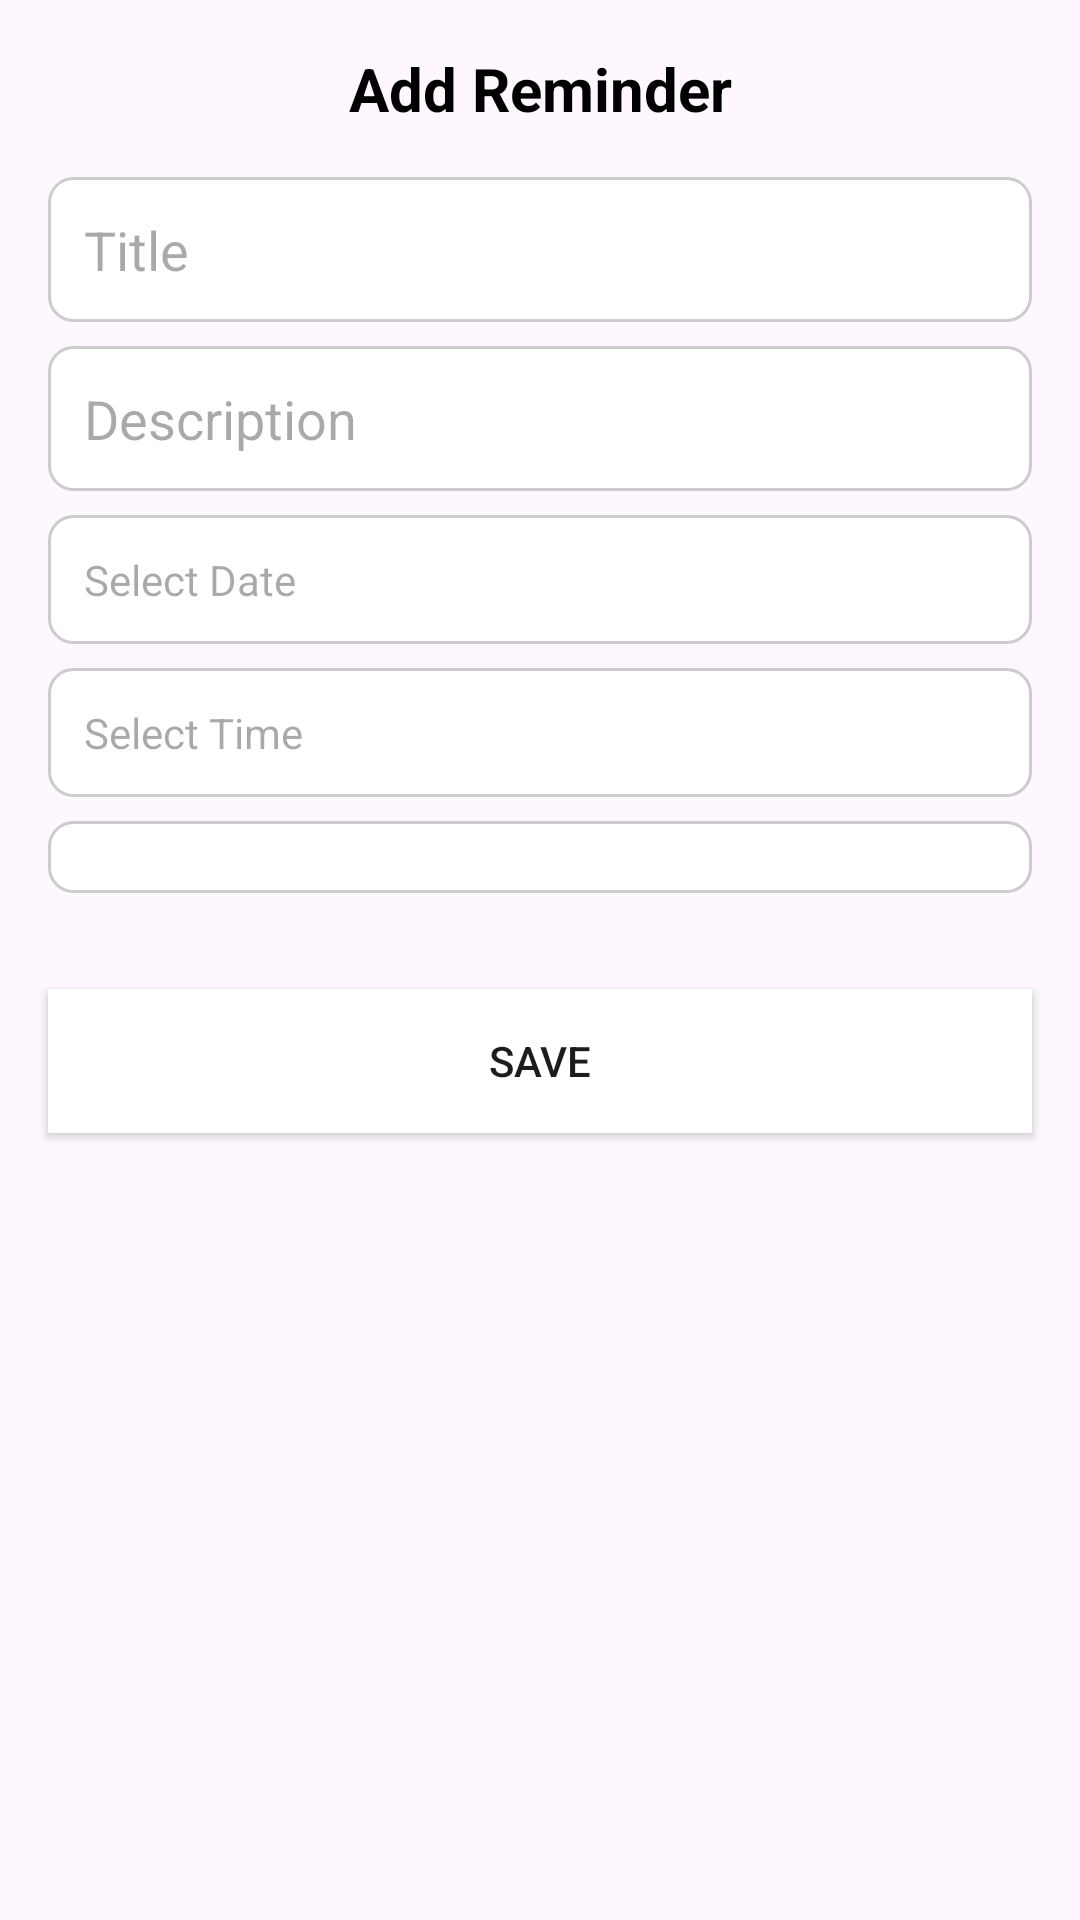

Here is an Android app screen rendered from its layout file. Give the layout XML and the strings, colors and styles it references.
<!-- AndroidManifest.xml: application theme Theme.TodoApp -->
<!-- res/layout/bottom_sheet_add_update_reminder.xml -->
<layout>

    <LinearLayout
        xmlns:android="http://schemas.android.com/apk/res/android"
        android:layout_width="match_parent"
        android:layout_height="wrap_content"
        android:orientation="vertical">

    
    <ScrollView
        android:layout_width="match_parent"
        android:layout_height="wrap_content"
        android:fillViewport="true"
        android:padding="16dp">
<LinearLayout
    android:layout_width="match_parent"
    android:layout_height="wrap_content"
    android:orientation="vertical">



    
    <TextView
        android:id="@+id/tv_bottomsheet_title"
        android:layout_width="match_parent"
        android:layout_height="wrap_content"
        android:text="Add Reminder"
        android:textSize="20sp"
        android:textStyle="bold"
        android:gravity="center"
        android:textColor="@color/black"
        android:layout_marginBottom="16dp" />

    
    <androidx.appcompat.widget.AppCompatEditText
        android:id="@+id/et_title"
        android:layout_width="match_parent"
        android:layout_height="wrap_content"
        android:padding="12dp"
        android:background="@drawable/rounded_edit_text"
        android:hint="Title" />

    
    <androidx.appcompat.widget.AppCompatEditText
        android:id="@+id/et_description"
        android:layout_width="match_parent"
        android:layout_height="wrap_content"
        android:padding="12dp"
        android:background="@drawable/rounded_edit_text"
        android:hint="Description"
        android:layout_marginTop="8dp" />

    
    <TextView
        android:id="@+id/tv_date"
        android:layout_width="match_parent"
        android:layout_height="wrap_content"
        android:hint="Select Date"
        android:drawableEnd="@drawable/baseline_calendar_today_24"
        android:drawablePadding="8dp"
        android:background="@drawable/rounded_edit_text"
        android:padding="12dp"
        android:layout_marginTop="8dp"
        android:gravity="center_vertical" />

    
    <TextView
        android:id="@+id/tv_time"
        android:layout_width="match_parent"
        android:layout_height="wrap_content"
        android:hint="Select Time"
        android:drawableEnd="@drawable/baseline_access_time_24"
        android:drawablePadding="8dp"
        android:background="@drawable/rounded_edit_text"
        android:padding="12dp"
        android:layout_marginTop="8dp"
        android:gravity="center_vertical" />

    
    <Spinner
        android:id="@+id/spinner_recurrence"
        android:layout_width="match_parent"
        android:layout_height="wrap_content"
        android:spinnerMode="dropdown"
        android:padding="12dp"
        android:background="@drawable/rounded_edit_text"
        android:layout_marginTop="8dp" />

    
</LinearLayout>



    </ScrollView>
        <Button
            android:id="@+id/btn_save"
            android:layout_width="match_parent"
            android:layout_height="wrap_content"
            android:background="@color/design_default_color_on_primary"
            android:text="Save"
            android:layout_marginHorizontal="16dp"
            android:layout_marginBottom="16dp"
            android:layout_marginTop="16dp" />
    </LinearLayout>
</layout>
<!-- resources referenced by this layout -->
<resources>
  <!-- drawable rounded_edit_text (drawable) -->
  <shape xmlns:android="http://schemas.android.com/apk/res/android">
      <corners android:radius="8dp" />
      <solid android:color="#FFFFFF" />
      <stroke android:width="1dp" android:color="#CCCCCC" />
  </shape>
  <style name="Theme.TodoApp" parent="Base.Theme.TodoApp" />
  <style name="Base.Theme.TodoApp" parent="Theme.Material3.DayNight.NoActionBar">
          
          
      </style>
  <!-- not gathered from this repository: default colours our renderer supplied (Android Studio template values) -->
  <color name="black">#FF000000</color>
</resources>
